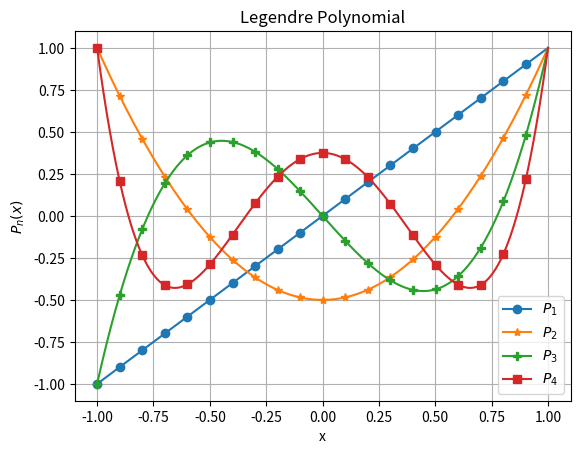

This figure's Python source:
#Important Modules to import

import numpy as np
from scipy.special import legendre
import matplotlib.pyplot as plt

x=np.linspace(-1,1,1000)
mark=['o','*','P','s']

n=5

#Plotting of the Legendre Polynomial
for i in range(1,n):
    p=legendre(i)
    plt.plot(x,p(x),marker=mark[i-1],markevery=50,label=f'$P_{i!r}$')

plt.title('Legendre Polynomial')
plt.xlabel('x')
plt.ylabel(r'$P_n(x)$')
plt.legend(loc = 'best')
plt.grid()
plt.savefig('legendre.png')
plt.show()